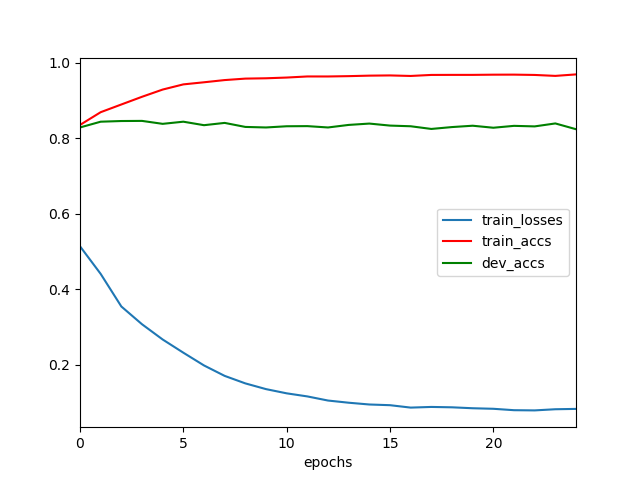

The data file committed next to this chart (first rows):
	epochs	train_losses	train_accs	dev_accs
0	0	0.5136	0.8348	0.8281
1	1	0.4405	0.8685	0.8434
2	2	0.3542	0.889	0.8452
3	3	0.3072	0.9093	0.8455
4	4	0.2668	0.9285	0.8377
5	5	0.2319	0.9422	0.8434
6	6	0.1981	0.9478	0.8342
7	7	0.1705	0.9536	0.8402
8	8	0.1506	0.9575	0.8295
9	9	0.1355	0.9583	0.8281
10	10	0.1243	0.9603	0.8313
11	11	0.1161	0.9632	0.8317
12	12	0.1052	0.9631	0.8281
13	13	0.09945	0.964	0.8349
14	14	0.09475	0.9653	0.8384
15	15	0.09291	0.9659	0.8331
16	16	0.08652	0.9645	0.8313
17	17	0.08827	0.9672	0.8242
18	18	0.08729	0.9673	0.8292
19	19	0.08481	0.9673	0.8327
20	20	0.08339	0.9679	0.8274
21	21	0.07966	0.968	0.8324
22	22	0.07912	0.9672	0.831
23	23	0.08218	0.9647	0.8388
24	24	0.08308	0.9686	0.8235
